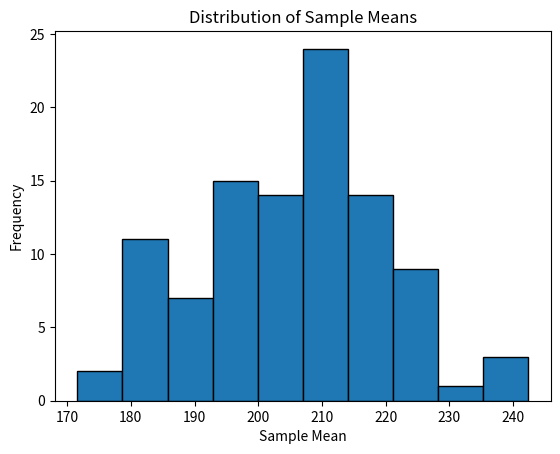

The matplotlib source for this figure:
# Example: Calculate the population and sample means.
import pandas as pd
import numpy as np

np.random.seed(0)  # for reproducibility
species_counts = np.random.randint(100, 300, size=100)  # random counts between 100 and 300 for 100 different areas
areas = ['Area' + str(i) for i in range(1, 101)]
data = {'Area': areas, 'Species_Count': species_counts}
df = pd.DataFrame(data)

# Population mean
population_mean = df['Species_Count'].mean()

# Sample mean (taking the first three areas as a sample)
sample = df.head(3)
sample_mean = sample['Species_Count'].mean()

print("Population Mean:", population_mean)
print("Sample Mean:", sample_mean)


# Example: Calculating mean and variance for both population and sample.
# Population mean
population_mean = df['Species_Count'].mean()

# Sample mean
sample_mean = sample['Species_Count'].mean()

# Population variance
population_variance = df['Species_Count'].var(ddof=0)

# Sample variance
sample_variance = sample['Species_Count'].var(ddof=1)

print("Population Mean:", population_mean)
print("Sample Mean:", sample_mean)
print("Population Variance:", population_variance)
print("Sample Variance:", sample_variance)


import matplotlib.pyplot as plt

# Taking multiple samples and calculating their means
# That is, take a random sample of 15 values. Repeat this process 100 times.
sample_means = [np.mean(df['Species_Count'].sample(15)) for _ in range(100)]

# Plotting the distribution of sample means
plt.hist(sample_means, bins=10, edgecolor='black')
plt.xlabel('Sample Mean')
plt.ylabel('Frequency')
plt.title('Distribution of Sample Means')
plt.show()

import scipy.stats as stats

# Sample data: Number of a particular species in first three areas
sample_data = sample['Species_Count']  # Sample values

# Calculate mean and standard error of the mean (SEM)
mean = np.mean(sample_data)
standard_error = stats.sem(sample_data)

# Degrees of freedom
degrees_freedom = len(sample_data) - 1

# Calculate 95% confidence interval for sample mean
confidence_level = 0.95
confidence_interval = stats.t.interval(confidence_level, degrees_freedom, mean, standard_error)

print(f"95% Confidence Interval: {confidence_interval}")
